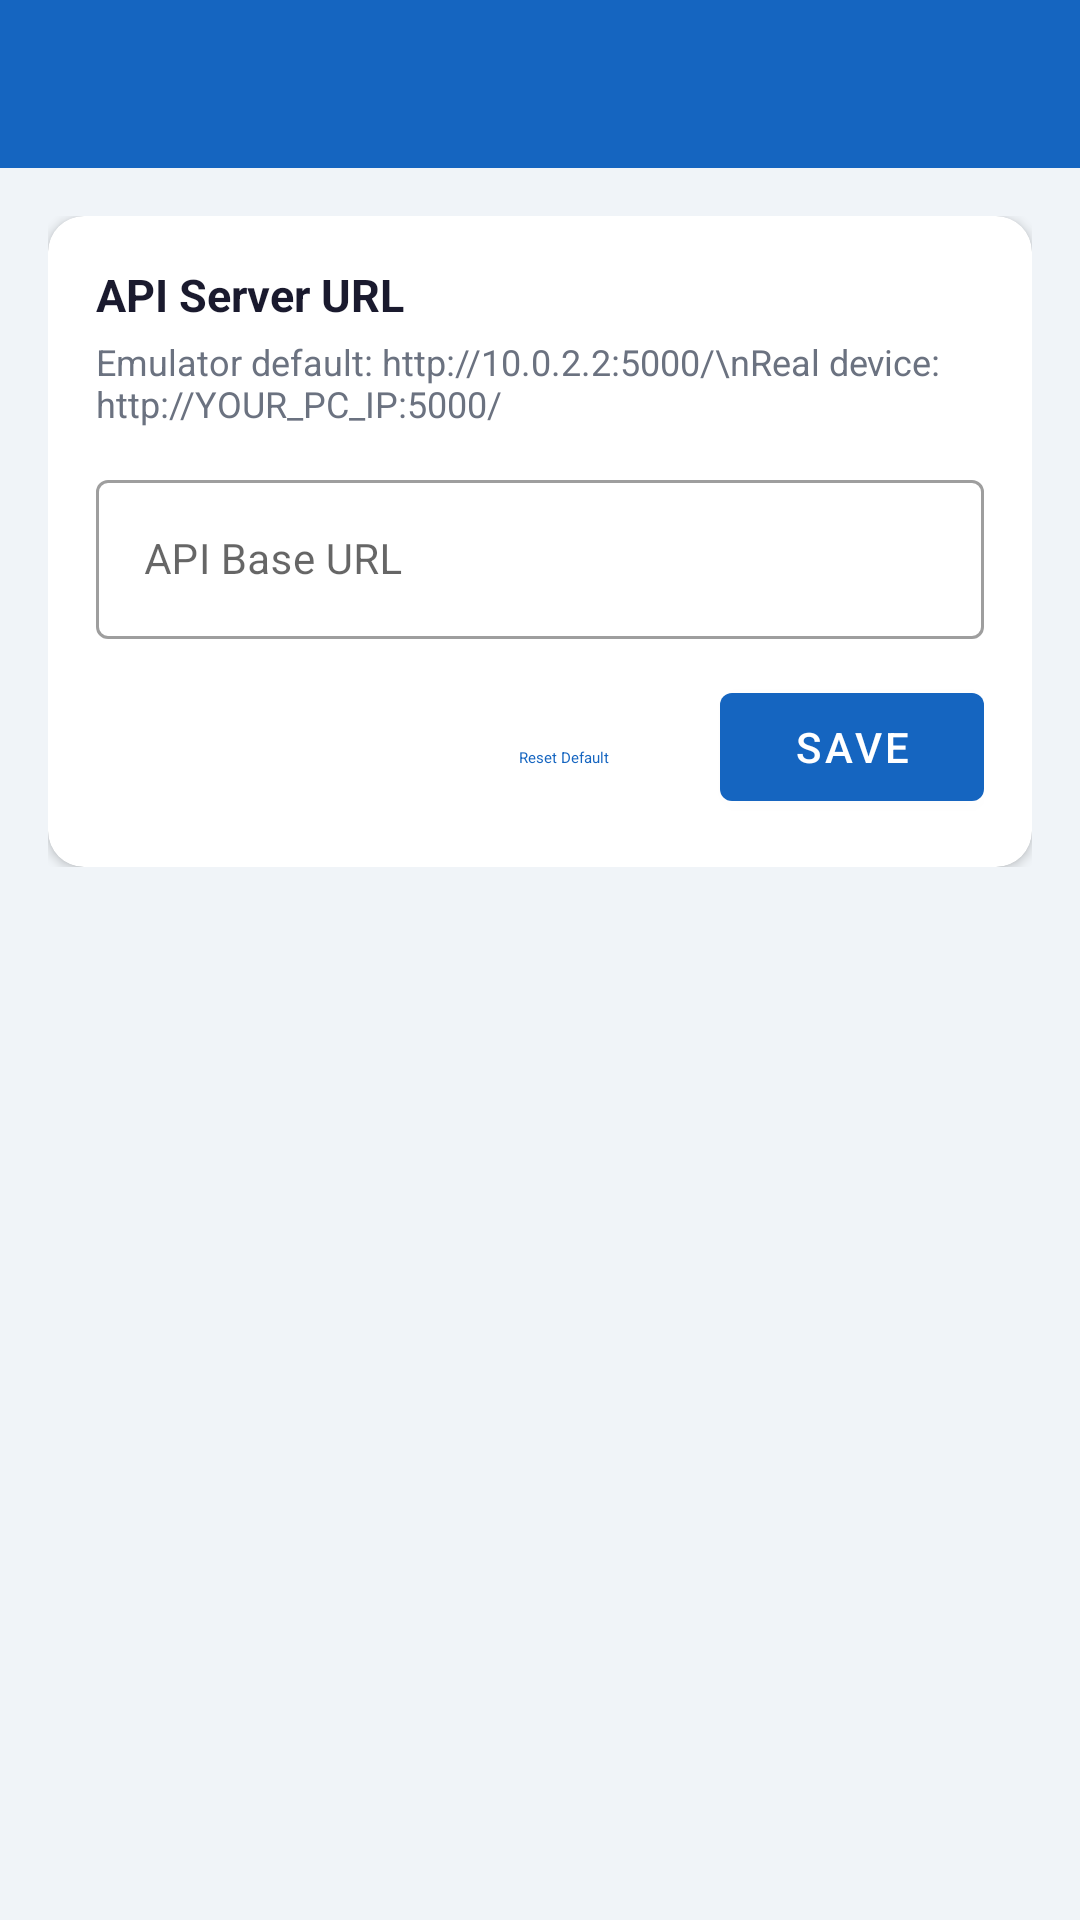

The Android layout XML behind this screen, and the referenced resources:
<!-- AndroidManifest.xml: application theme Theme.AronPOS -->
<!-- res/layout/activity_settings.xml -->
<?xml version="1.0" encoding="utf-8"?>
<LinearLayout
    xmlns:android="http://schemas.android.com/apk/res/android"
    xmlns:app="http://schemas.android.com/apk/res-auto"
    android:layout_width="match_parent"
    android:layout_height="match_parent"
    android:orientation="vertical"
    android:background="@color/bg_screen">

    <androidx.appcompat.widget.Toolbar
        android:id="@+id/toolbar"
        android:layout_width="match_parent"
        android:layout_height="?attr/actionBarSize"
        android:background="@color/primary"
        app:titleTextColor="@android:color/white" />

    <LinearLayout
        android:layout_width="match_parent"
        android:layout_height="wrap_content"
        android:orientation="vertical"
        android:padding="16dp">

        <com.google.android.material.card.MaterialCardView
            android:layout_width="match_parent"
            android:layout_height="wrap_content"
            app:cardCornerRadius="12dp"
            app:cardElevation="2dp">

            <LinearLayout
                android:layout_width="match_parent"
                android:layout_height="wrap_content"
                android:orientation="vertical"
                android:padding="16dp">

                <TextView
                    android:layout_width="wrap_content"
                    android:layout_height="wrap_content"
                    android:text="API Server URL"
                    android:textStyle="bold"
                    android:textSize="15sp"
                    android:textColor="@color/text_primary"
                    android:layout_marginBottom="4dp" />

                <TextView
                    android:layout_width="wrap_content"
                    android:layout_height="wrap_content"
                    android:text="Emulator default: http://10.0.2.2:5000/\nReal device: http://YOUR_PC_IP:5000/"
                    android:textSize="12sp"
                    android:textColor="@color/text_secondary"
                    android:layout_marginBottom="12dp" />

                <com.google.android.material.textfield.TextInputLayout
                    android:layout_width="match_parent"
                    android:layout_height="wrap_content"
                    style="@style/Widget.MaterialComponents.TextInputLayout.OutlinedBox"
                    android:hint="API Base URL">

                    <com.google.android.material.textfield.TextInputEditText
                        android:id="@+id/etApiUrl"
                        android:layout_width="match_parent"
                        android:layout_height="wrap_content"
                        android:inputType="textUri"
                        android:textSize="14sp" />
                </com.google.android.material.textfield.TextInputLayout>

                <LinearLayout
                    android:layout_width="match_parent"
                    android:layout_height="wrap_content"
                    android:orientation="horizontal"
                    android:layout_marginTop="12dp"
                    android:gravity="end">

                    <com.google.android.material.button.MaterialButton
                        android:id="@+id/btnResetUrl"
                        style="@style/Widget.Material3.Button.TextButton"
                        android:layout_width="wrap_content"
                        android:layout_height="wrap_content"
                        android:text="Reset Default"
                        android:layout_marginEnd="8dp" />

                    <com.google.android.material.button.MaterialButton
                        android:id="@+id/btnSaveUrl"
                        android:layout_width="wrap_content"
                        android:layout_height="wrap_content"
                        android:text="Save"
                        app:backgroundTint="@color/primary" />
                </LinearLayout>
            </LinearLayout>
        </com.google.android.material.card.MaterialCardView>
    </LinearLayout>
</LinearLayout>
<!-- resources referenced by this layout -->
<resources>
  <color name="bg_screen">#F0F4F8</color>
  <color name="primary">#1565C0</color>
  <color name="text_primary">#1A1A2E</color>
  <color name="text_secondary">#6B7280</color>
  <style name="Theme.AronPOS" parent="Theme.MaterialComponents.Light.NoActionBar">
          <item name="colorPrimary">@color/primary</item>
          <item name="colorPrimaryDark">@color/primary_dark</item>
          <item name="colorAccent">@color/accent</item>
          <item name="android:windowBackground">@color/bg_screen</item>
          <item name="android:statusBarColor">@color/primary_dark</item>
  
          
          <item name="chipStyle">@style/PosChip</item>
      </style>
  <color name="primary_dark">#0D47A1</color>
  <color name="accent">#FF6F00</color>
  <style name="PosChip" parent="Widget.MaterialComponents.Chip.Choice">
          <item name="chipBackgroundColor">@color/chip_bg_selector</item>
          <item name="chipStrokeColor">@color/primary</item>
          <item name="chipStrokeWidth">1dp</item>
          <item name="android:textColor">@color/chip_text_selector</item>
          <item name="chipCornerRadius">20dp</item>
      </style>
</resources>
